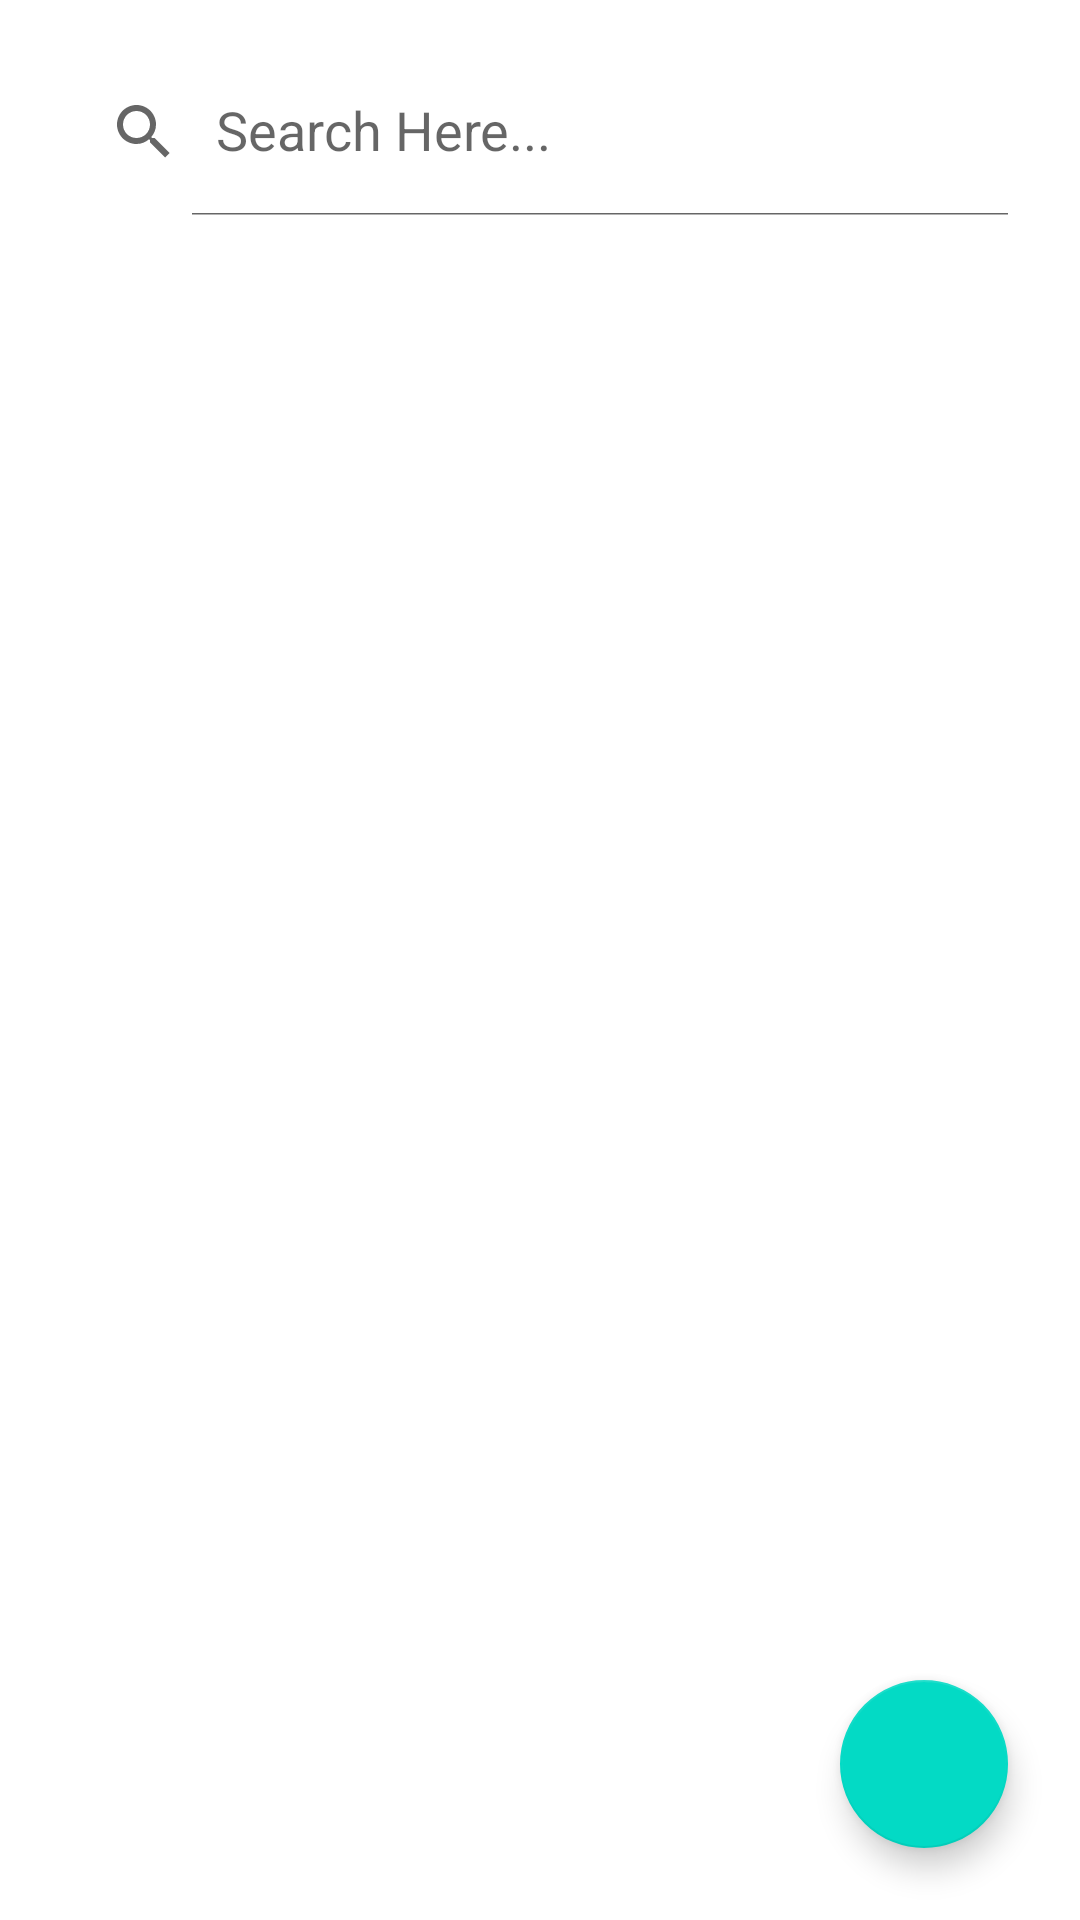

Reconstruct the res/layout file that produces this screen, plus the resources it refers to.
<!-- AndroidManifest.xml: application theme Theme.MyDiaryApp -->
<!-- res/layout/fragment_home.xml -->
<?xml version="1.0" encoding="utf-8"?>
<androidx.drawerlayout.widget.DrawerLayout xmlns:android="http://schemas.android.com/apk/res/android"
    xmlns:app="http://schemas.android.com/apk/res-auto"
    xmlns:tools="http://schemas.android.com/tools"
    android:layout_width="match_parent"
    android:layout_height="match_parent"
    tools:context=".MainActivity">

    <RelativeLayout
        android:layout_width="match_parent"
        android:layout_height="match_parent">

        
        <androidx.appcompat.widget.SearchView
            android:id="@+id/searchView_home"
            android:layout_width="match_parent"
            android:layout_height="?attr/actionBarSize"
            android:layout_alignParentTop="true"
            android:layout_marginStart="16dp"
            android:layout_marginTop="16dp"
            android:layout_marginEnd="16dp"
            android:layout_marginBottom="16dp"
            android:background="@drawable/ovel_shape"
            app:iconifiedByDefault="false"
            app:queryHint="Search Here..." />

        <androidx.recyclerview.widget.RecyclerView
            android:id="@+id/recycler_home"
            android:layout_width="match_parent"
            android:layout_height="match_parent"
            android:layout_below="@+id/searchView_home"
            android:layout_marginStart="8dp"
            android:layout_marginTop="8dp"
            android:layout_marginEnd="8dp"
            android:layout_marginBottom="8dp" />

        <com.google.android.material.floatingactionbutton.FloatingActionButton
            android:id="@+id/fab_add"
            android:layout_width="wrap_content"
            android:layout_height="wrap_content"
            android:layout_alignParentEnd="true"
            android:layout_alignParentBottom="true"
            android:layout_marginStart="24dp"
            android:layout_marginTop="24dp"
            android:layout_marginEnd="24dp"
            android:layout_marginBottom="24dp"
            android:src="@drawable/baseline_add" />

    </RelativeLayout>
</androidx.drawerlayout.widget.DrawerLayout>
<!-- resources referenced by this layout -->
<resources>
  <!-- drawable ovel_shape (drawable) -->
  <?xml version="1.0" encoding="utf-8"?>
  <shape xmlns:android="http://schemas.android.com/apk/res/android"
      android:shape="rectangle">
      <corners android:radius="25dp"></corners>
      <stroke android:color="@color/black"/>
  
  </shape>
  <style name="Theme.MyDiaryApp" parent="Theme.MaterialComponents.DayNight.DarkActionBar">
          
          <item name="colorPrimary">@color/purple_500</item>
          <item name="colorPrimaryVariant">@color/purple_700</item>
          <item name="colorOnPrimary">@color/white</item>
          
          <item name="colorSecondary">@color/teal_200</item>
          <item name="colorSecondaryVariant">@color/teal_700</item>
          <item name="colorOnSecondary">@color/black</item>
          
          <item name="android:statusBarColor">?attr/colorPrimaryVariant</item>
          
      </style>
  <color name="black">#FF000000</color>
  <color name="purple_500">#FF6200EE</color>
  <color name="purple_700">#FF3700B3</color>
  <color name="white">#FFFFFFFF</color>
  <color name="teal_200">#FF03DAC5</color>
  <color name="teal_700">#FF018786</color>
</resources>
